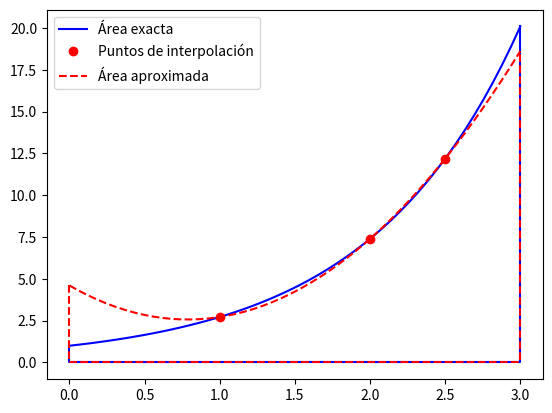
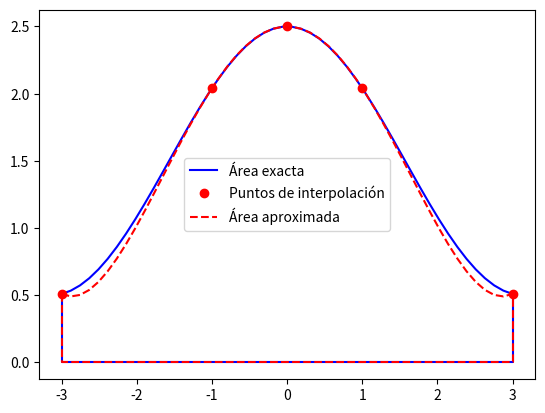
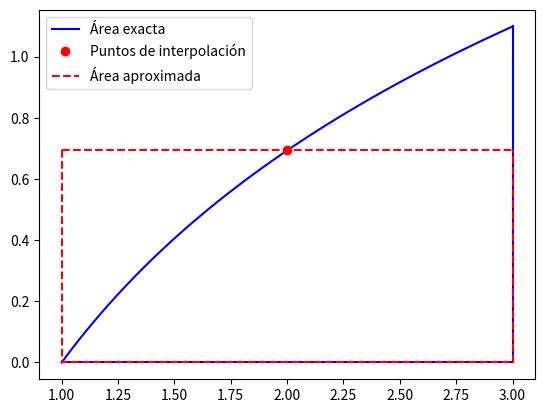
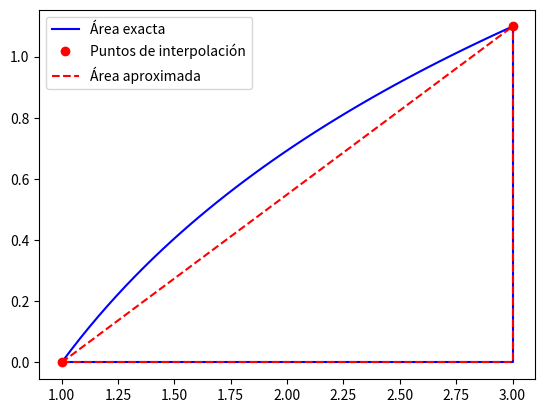
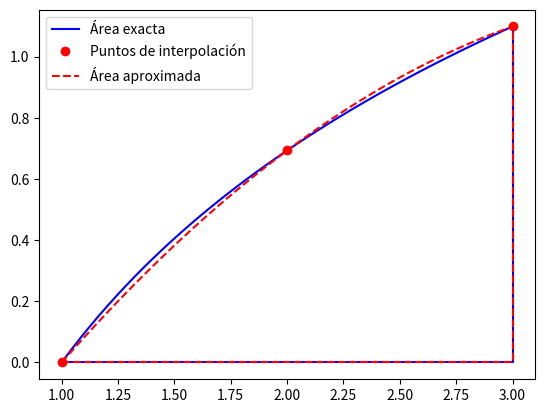

Reproduce these figures in Python, in order.
#!/usr/bin/env python3
# -*- coding: utf-8 -*-
"""
Newton Cotes
"""
import numpy as np
import matplotlib.pyplot as plt
import numpy.polynomial.polynomial as pol
import sympy as sym
#-----------------------------------------------------

def dibujo(f,a,b,nodos):
    xp = np.linspace(a,b)
    
    plt.figure()
    
    # Área exacta
    plt.plot(xp,f(xp),'b',label = 'Área exacta')
    plt.plot([a,a,b,b],[f(a),0,0,f(b)],'b')
    
    # Puntos de interpolación
    plt.plot(nodos,f(nodos),'ro',label = 'Puntos de interpolación')
    
    # Área aproximada
    p  = pol.polyfit(nodos,f(nodos),len(nodos)-1)
    yp = pol.polyval(xp,p)
    pa = pol.polyval(a,p)
    pb = pol.polyval(b,p)
    
    plt.plot(xp,yp,'r--',label='Área aproximada')
    plt.plot([a,a,b,b],[pa,0,0,pb],'r--')
    
    plt.legend()
    plt.show()
    
#-----------------------------------------------------
def punto_medio(f,a,b,p=False):
    m = (a+b)/2
    I = (b-a) * f(m)
    if p == True:
        nodos = np.array([m])
        dibujo(f,a,b,nodos)
        
    return I 
   
#----------------------------------------------------- 
def trapecio(f,a,b,p=False):
    I = (b-a) * (f(a) + f(b)) * 0.5
    if p == True:
        nodos = np.array([a,b])
        dibujo(f,a,b,nodos)
                
    return I

#----------------------------------------------------- 
def simpson(f,a,b,p=False):
    m = (a+b)/2
    I = (b-a) * (f(a) + 4*f(m) + f(b)) / 6
    if p == True:
        nodos = np.array([a,m,b])
        dibujo(f,a,b,nodos)
                
    return I

#----------------------------------------------------- 
def punto_medio_comp(f,a,b,n):
    h = (b-a) / n
    x = np.arange(a,b+h/2,h)
    Ia = 0.
    for i in range(n):
        Ia += punto_medio(f,x[i],x[i+1])
    
    return Ia 
           
#----------------------------------------------------- 
def trapecio_comp(f,a,b,n):
    h = (b-a) / n
    x = np.arange(a,b+h/2,h)
    Ia = 0.
    for i in range(n):
        Ia += trapecio(f,x[i],x[i+1])
    
    return Ia 

#-----------------------------------------------------     
def simpson_comp(f,a,b,n):
    h = (b-a) / n
    x = np.arange(a,b+h/2,h)
    Ia = 0.
    for i in range(n):
        Ia += simpson(f,x[i],x[i+1])
    
    return Ia 
#----------------------------------------------------- 
#%%
def main():
    print('=======  Ejercicio 1 plot  =======')  
    # Ejemplo 1
    f = lambda x: np.exp(x)
    a = 0.; b = 3; nodos = np.array([1,2,2.5])
    dibujo(f,a,b,nodos)
    
    # Ejemplo 2
    f = lambda x: np.cos(x) + 1.5
    a = -3.; b = 3; nodos = np.array([-3.,-1,0,1,3])
    dibujo(f,a,b,nodos)
    
    # VALOR EXACTO
    x = sym.Symbol('x', real=True) 
    f_sym = sym.log(x)
    Ie = sym.integrate(f_sym,(x,1,3))
    Ie = float(Ie)
    
    # DATOS
    f = lambda x: np.log(x)
    a = 1; b = 3 
    
    
    print('\n=======  Ejercicio 1a  =======') 
    Ia = punto_medio(f,a,b,p=True)
    print('El valor aproximado es ',Ia)
    print('El valor exacto es     ',Ie)
    
    
    print('\n=======  Ejercicio 1b  =======') 
    Ia = trapecio(f,a,b,p=True)
    print('El valor aproximado es ',Ia)
    print('El valor exacto es     ',Ie)
    
    
    print('\n=======  Ejercicio 1c  =======') 
    Ia = simpson(f,a,b,p=True)
    print('El valor aproximado es ',Ia)
    print('El valor exacto es     ',Ie)
    
    
    print('\n=======  Ejercicio 1d  =======') 
    Ia = punto_medio_comp(f,a,b,5)
    print('El valor aproximado es ',Ia)
    print('El valor exacto es     ',Ie)
    
    
    print('\n=======  Ejercicio 1e  =======') 
    Ia = trapecio_comp(f,a,b,4)
    print('El valor aproximado es ',Ia)
    print('El valor exacto es     ',Ie)
    
    
    print('\n=======  Ejercicio 1f  =======') 
    Ia = simpson_comp(f,a,b,4)
    print('El valor aproximado es ',Ia)
    print('El valor exacto es     ',Ie)
    
if __name__ == "__main__":
    main()    
        
